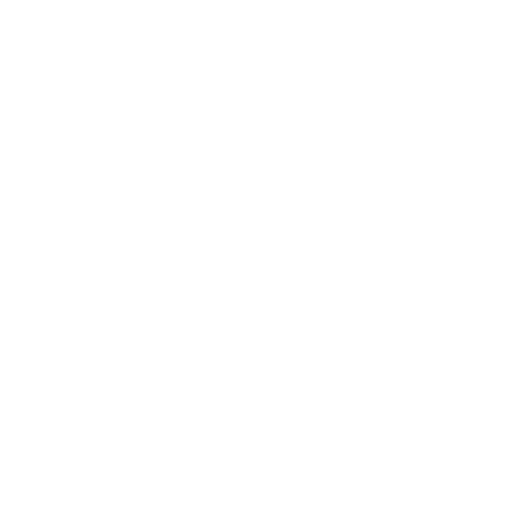
t = 0.00 s
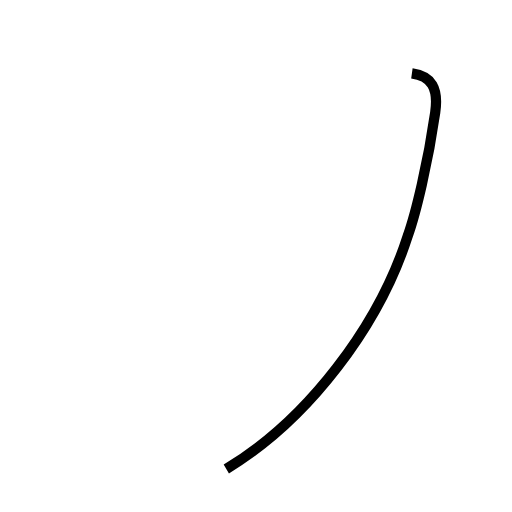
t = 1.41 s
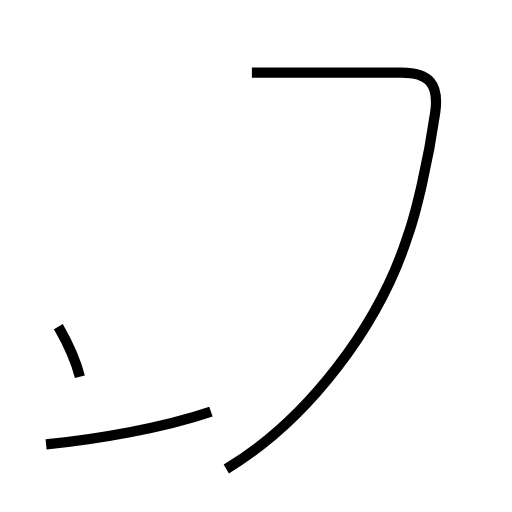
t = 2.53 s
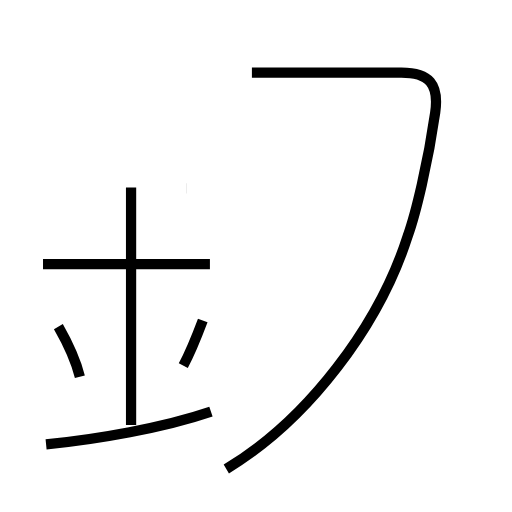
t = 3.86 s
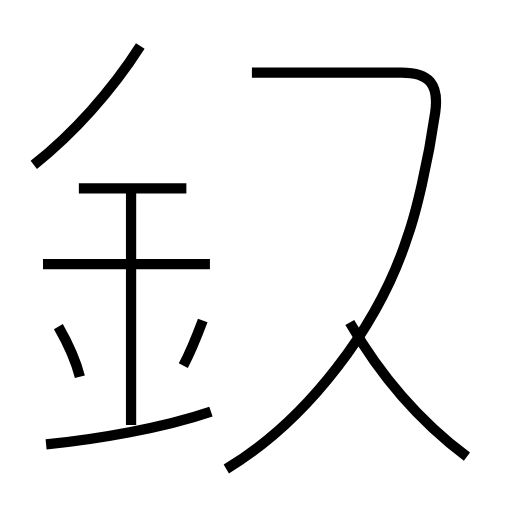
t = 5.17 s
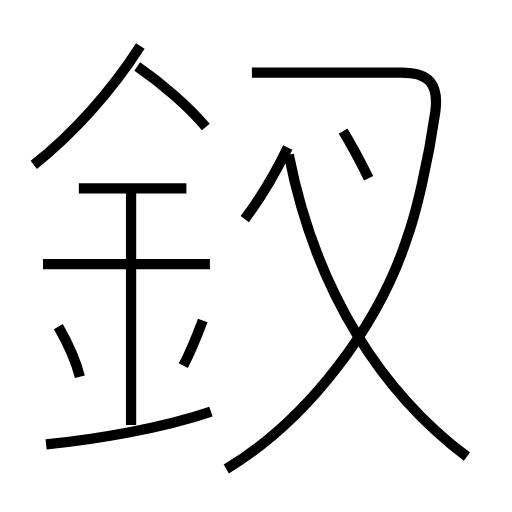
t = 6.37 s

The animated SVG that drew these frames (rendered in a browser with its animation timeline set to each time). Animation: 12 SMIL elements (animate=12); one cycle of 6.37 s.

<?xml version='1.0' encoding='utf-8'?>
<svg viewBox="0.0 -6.0 50.0 50.0" version="1.1" xmlns="http://www.w3.org/2000/svg"><rect x="-1000" y="-1000" width="2000" height="2000" stroke="white" fill="white" /><g style="fill:none;stroke:#000000;stroke-width:1"><path d="M 22.1 1.8 C 30.1 -3.0 37.0 -12.2 39.8 -20.9 C 40.6 -23.1 41.8 -28.1 42.5 -33.0 C 42.9 -35.8 41.9 -36.9 39.2 -36.9 L 24.6 -36.9 " transform="translate(0.0 38.0)" stroke-dasharray="62.537999366813054" stroke-dashoffset="62.537999366813054"><animate attributeName="stroke-dashoffset" from="62.537999366813054" to="0" dur="1.8761399810043915s" begin="0s; anim_end.end" fill="freeze" id="anim0" /></path><path d="M 4.5 -0.6 C 9.5 -1.1 15.9 -2.2 20.6 -3.8 " transform="translate(0.0 38.0)" stroke-dasharray="16.446045847290815" stroke-dashoffset="16.446045847290815"><animate attributeName="stroke-dashoffset" from="16.446045847290815" to="0" dur="0.49338137541872445s" begin="anim0.end" fill="freeze" id="anim1" /></path><path d="M 7.8 -7.2 C 7.4 -8.8 6.5 -10.7 5.7 -12.1 " transform="translate(0.0 38.0)" stroke-dasharray="5.345822400049679" stroke-dashoffset="5.345822400049679"><animate attributeName="stroke-dashoffset" from="5.345822400049679" to="0" dur="0.16037467200149036s" begin="anim1.end" fill="freeze" id="anim2" /></path><path d="M 12.8 -2.5 L 12.8 -25.7 " transform="translate(0.0 38.0)" stroke-dasharray="23.2" stroke-dashoffset="23.2"><animate attributeName="stroke-dashoffset" from="23.2" to="0" dur="0.696s" begin="anim2.end" fill="freeze" id="anim3" /></path><path d="M 17.9 -8.3 C 18.6 -9.6 19.2 -11.1 19.8 -12.7 " transform="translate(0.0 38.0)" stroke-dasharray="4.796327553068125" stroke-dashoffset="4.796327553068125"><animate attributeName="stroke-dashoffset" from="4.796327553068125" to="0" dur="0.14388982659204375s" begin="anim3.end" fill="freeze" id="anim4" /></path><path d="M 20.5 -18.2 L 4.2 -18.2 " transform="translate(0.0 38.0)" stroke-dasharray="16.3" stroke-dashoffset="16.3"><animate attributeName="stroke-dashoffset" from="16.3" to="0" dur="0.489s" begin="anim4.end" fill="freeze" id="anim5" /></path><path d="M 18.2 -25.6 L 7.7 -25.6 " transform="translate(0.0 38.0)" stroke-dasharray="10.5" stroke-dashoffset="10.5"><animate attributeName="stroke-dashoffset" from="10.5" to="0" dur="0.315s" begin="anim5.end" fill="freeze" id="anim6" /></path><path d="M 3.3 -27.9 C 7.1 -30.9 10.9 -35.1 13.7 -39.5 " transform="translate(0.0 38.0)" stroke-dasharray="15.648363424264737" stroke-dashoffset="15.648363424264737"><animate attributeName="stroke-dashoffset" from="15.648363424264737" to="0" dur="0.4694509027279421s" begin="anim6.end" fill="freeze" id="anim7" /></path><path d="M 45.6 0.6 C 37.5 -5.5 30.9 -15.2 28.2 -28.9 " transform="translate(0.0 38.0)" stroke-dasharray="35.03769896192592" stroke-dashoffset="35.03769896192592"><animate attributeName="stroke-dashoffset" from="35.03769896192592" to="0" dur="1.0511309688577775s" begin="anim7.end" fill="freeze" id="anim8" /></path><path d="M 20.1 -31.6 C 18.5 -33.5 15.9 -35.8 13.4 -37.5 " transform="translate(0.0 38.0)" stroke-dasharray="8.951674782570585" stroke-dashoffset="8.951674782570585"><animate attributeName="stroke-dashoffset" from="8.951674782570585" to="0" dur="0.26855024347711753s" begin="anim8.end" fill="freeze" id="anim9" /></path><path d="M 23.9 -22.6 C 25.4 -24.6 26.9 -27.1 28.1 -29.6 " transform="translate(0.0 38.0)" stroke-dasharray="8.175673483819486" stroke-dashoffset="8.175673483819486"><animate attributeName="stroke-dashoffset" from="8.175673483819486" to="0" dur="0.24527020451458456s" begin="anim9.end" fill="freeze" id="anim10" /></path><path d="M 36.0 -26.6 C 35.2 -28.2 34.3 -29.9 33.5 -31.2" transform="translate(0.0 38.0)" stroke-dasharray="5.236995828155987" stroke-dashoffset="5.236995828155987"><animate attributeName="stroke-dashoffset" from="5.236995828155987" to="0" dur="0.1571098748446796s" begin="anim10.end" fill="freeze" id="anim_end" /></path></g></svg>
